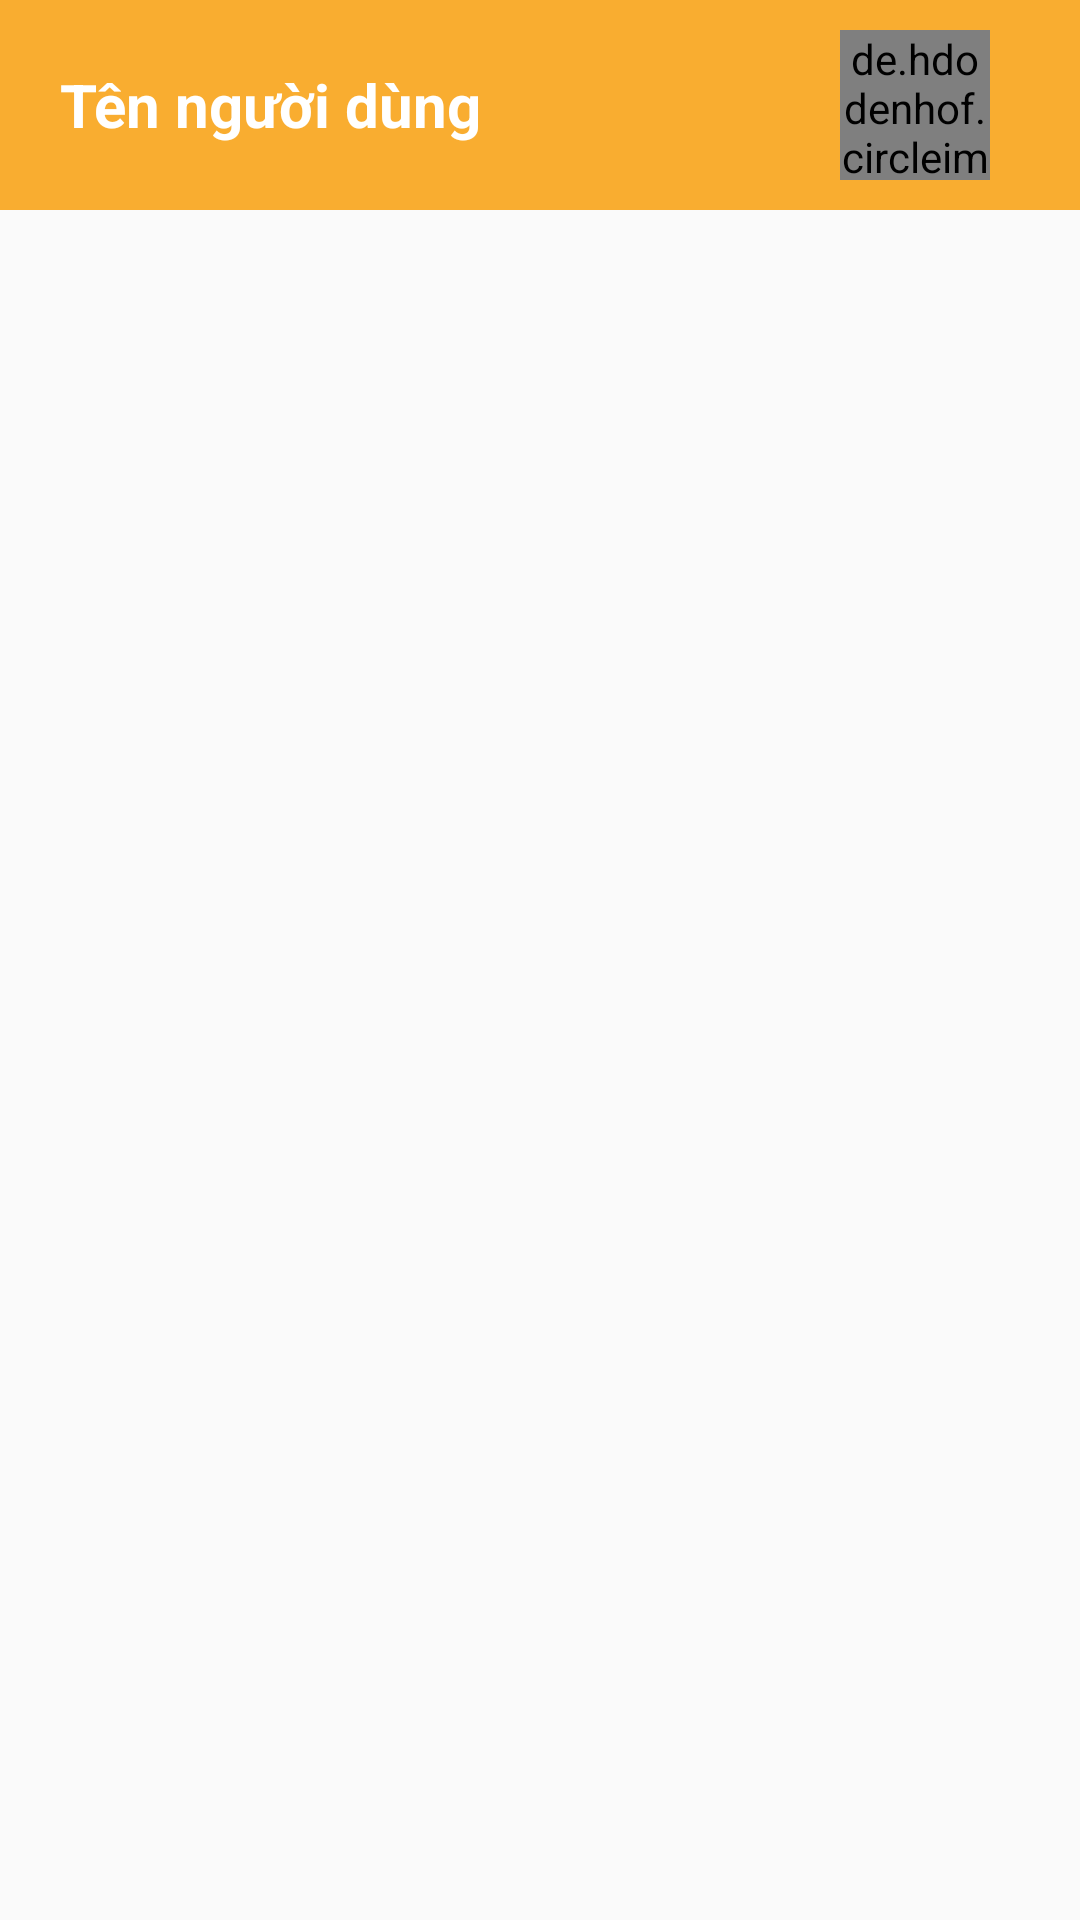

Produce the Android XML layout that renders to this screen, including the resource entries it uses.
<!-- AndroidManifest.xml: application theme Theme.ChatPrivate -->
<!-- res/layout/activity_main.xml -->
<?xml version="1.0" encoding="utf-8"?>
<RelativeLayout xmlns:android="http://schemas.android.com/apk/res/android"
    xmlns:tools="http://schemas.android.com/tools"
    android:layout_width="match_parent"
    android:layout_height="match_parent"
    tools:context=".activity.MainActivity">
    <RelativeLayout
        android:id="@+id/relativeLayoutMA"
        android:background="@color/mau_vang"
        android:layout_width="match_parent"
        android:gravity="center_vertical"
        android:layout_height="70dp">
        <TextView
            android:id="@+id/tvUserNameMA"
            android:layout_width="wrap_content"
            android:layout_height="50dp"
            android:layout_alignParentLeft="true"
            android:layout_marginLeft="20dp"
            android:textColor="@color/white"
            android:gravity="center_vertical"
            android:text="Tên người dùng"
            android:textSize="20dp"
            android:textStyle="bold" />

        <de.hdodenhof.circleimageview.CircleImageView
            android:id="@+id/circleImgMA"
            android:layout_width="50dp"
            android:layout_height="50dp"
            android:layout_alignParentRight="true"
            android:layout_marginRight="30dp"
            android:src="@drawable/logo_user" />
    </RelativeLayout>

    <androidx.recyclerview.widget.RecyclerView
        android:id="@+id/recycleViewMA"
        android:layout_width="match_parent"
        android:layout_height="match_parent"
        android:layout_below="@+id/relativeLayoutMA"
        android:layout_marginLeft="20dp"
        android:layout_marginTop="10dp" />

</RelativeLayout>
<!-- resources referenced by this layout -->
<resources>
  <color name="mau_vang">#F9AD30</color>
  <color name="white">#FFFFFFFF</color>
  <style name="Theme.ChatPrivate" parent="Base.Theme.ChatPrivate" />
  <style name="Base.Theme.ChatPrivate" parent="Theme.AppCompat.Light.NoActionBar">
          
          
      </style>
</resources>
